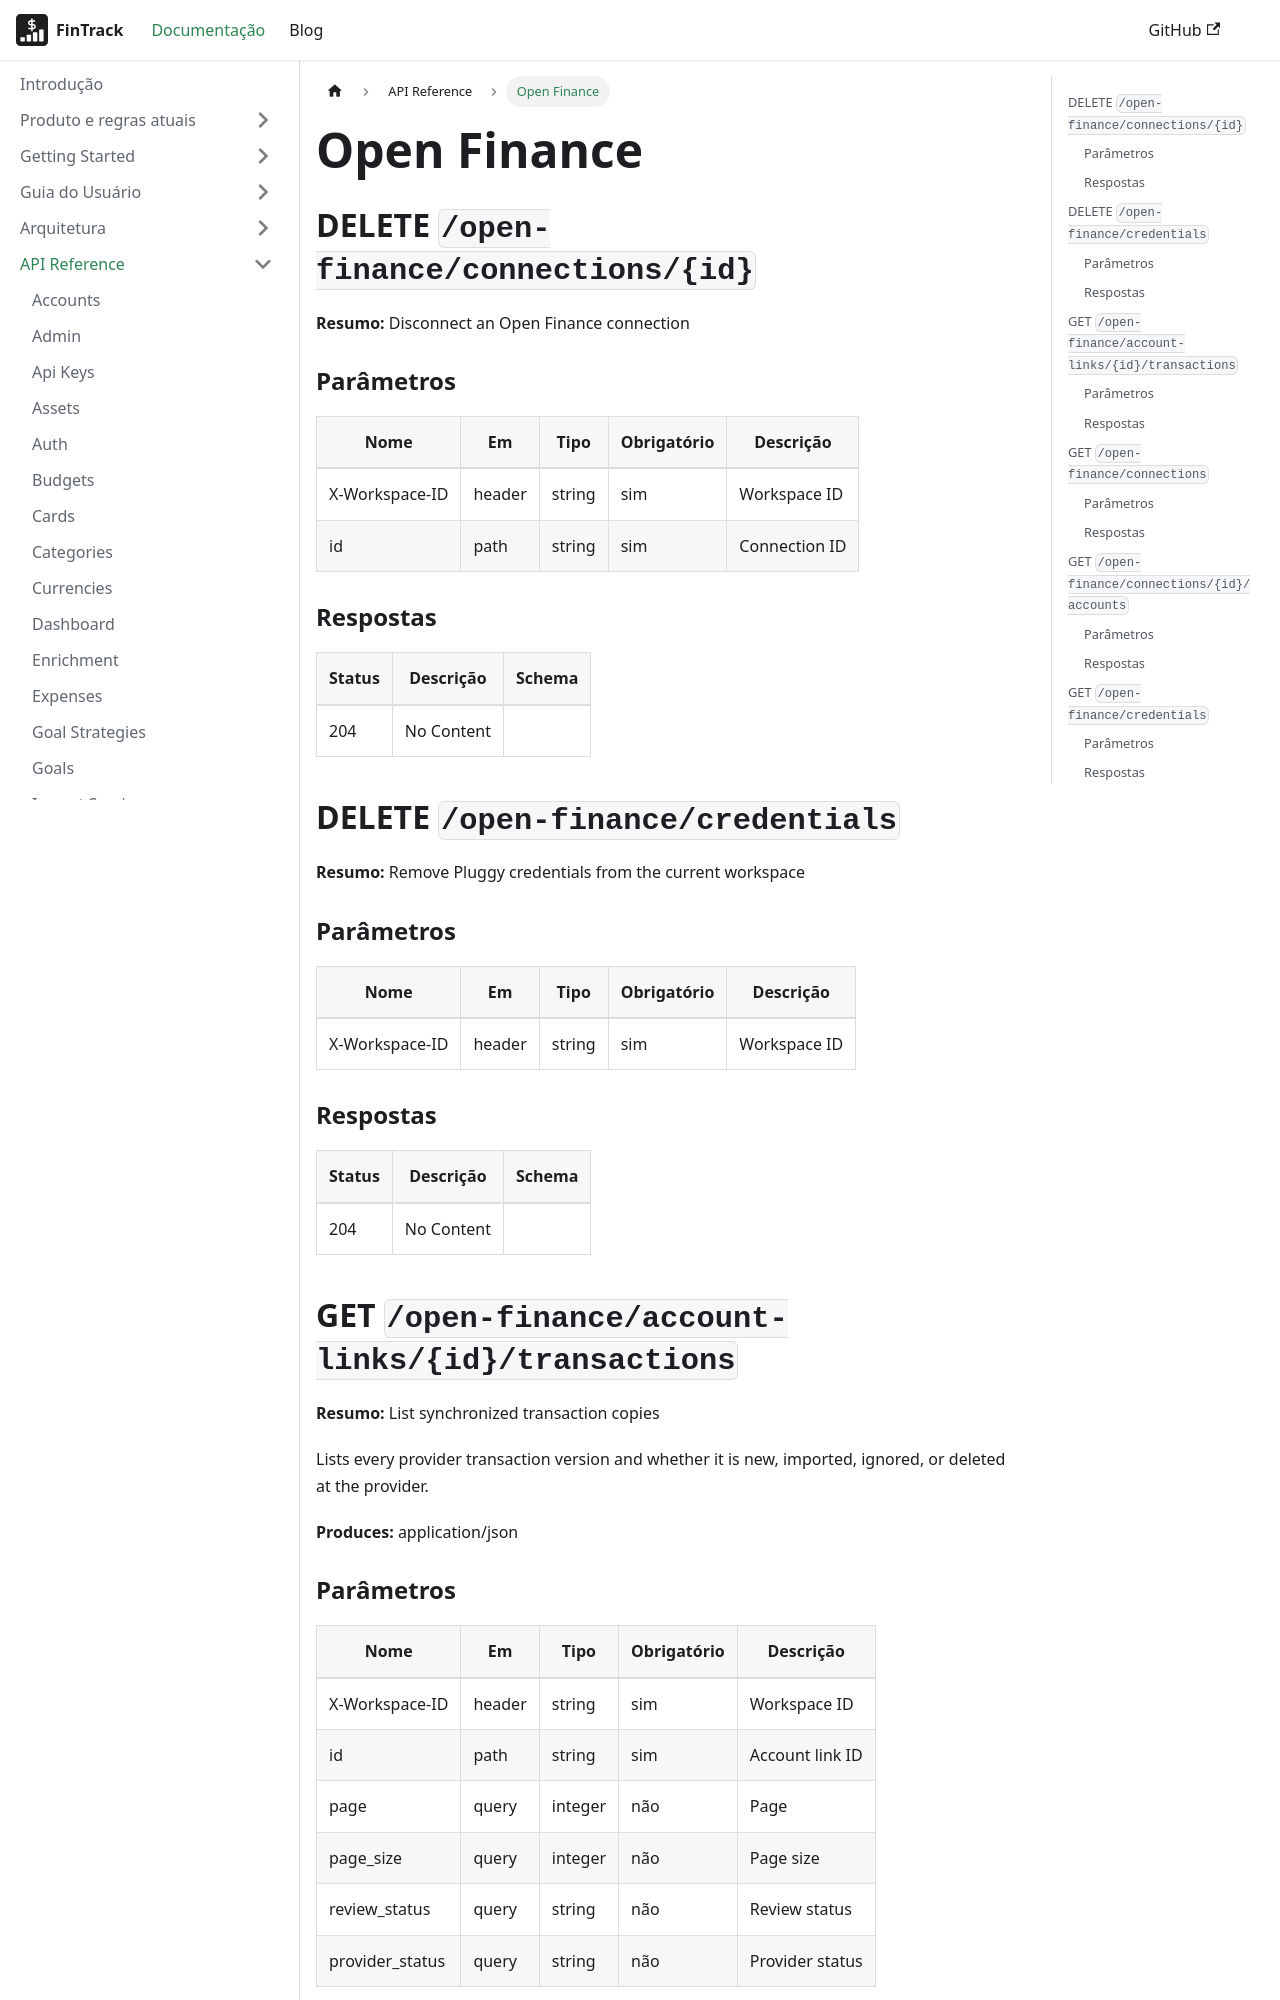

repository: PHRaulino-Space/phrs-fintrack-docs · page: docs/api-simple/open-finance/index.html · generator: docusaurus

---
title: Open Finance
---
## DELETE `/open-finance/connections/{id}`

**Resumo:** Disconnect an Open Finance connection

### Parâmetros

| Nome | Em | Tipo | Obrigatório | Descrição |
| --- | --- | --- | --- | --- |
| X-Workspace-ID | header | string | sim | Workspace ID |
| id | path | string | sim | Connection ID |

### Respostas

| Status | Descrição | Schema |
| --- | --- | --- |
| 204 | No Content |  |

## DELETE `/open-finance/credentials`

**Resumo:** Remove Pluggy credentials from the current workspace

### Parâmetros

| Nome | Em | Tipo | Obrigatório | Descrição |
| --- | --- | --- | --- | --- |
| X-Workspace-ID | header | string | sim | Workspace ID |

### Respostas

| Status | Descrição | Schema |
| --- | --- | --- |
| 204 | No Content |  |

## GET `/open-finance/account-links/{id}/transactions`

**Resumo:** List synchronized transaction copies

Lists every provider transaction version and whether it is new, imported, ignored, or deleted at the provider.

**Produces:** application/json

### Parâmetros

| Nome | Em | Tipo | Obrigatório | Descrição |
| --- | --- | --- | --- | --- |
| X-Workspace-ID | header | string | sim | Workspace ID |
| id | path | string | sim | Account link ID |
| page | query | integer | não | Page |
| page_size | query | integer | não | Page size |
| review_status | query | string | não | Review status |
| provider_status | query | string | não | Provider status |
